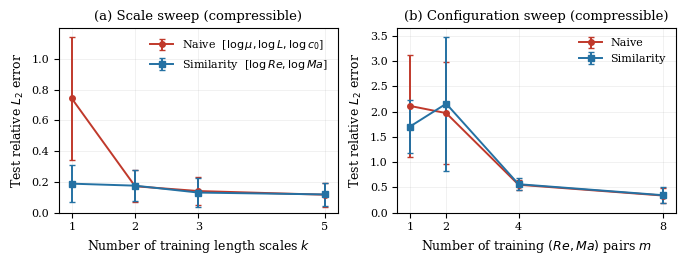

The matplotlib source for this figure:
# Paper Figure 3 (fig1_error_curves.pdf): out-of-band test error of the naive and similarity
# operators for the compressible scale sweep (a) and configuration sweep (b), mean +/- std
# over 5 seeds. Values are taken from results/mlp/multiseed_robustness.txt.
import numpy as np
import matplotlib
matplotlib.use("Agg")
import matplotlib.pyplot as plt
from matplotlib import rcParams

rcParams.update({
    "font.size": 9,
    "axes.labelsize": 9,
    "axes.titlesize": 9.5,
    "legend.fontsize": 8,
    "xtick.labelsize": 8,
    "ytick.labelsize": 8,
    "axes.linewidth": 0.8,
    "lines.linewidth": 1.4,
    "figure.dpi": 200,
    "savefig.dpi": 300,
    "font.family": "serif",
    "pdf.fonttype": 42,   # embed TrueType, not Type 3
    "ps.fonttype": 42,
})

NAIVE_C = "#c0392b"   # red
SIM_C   = "#2471a3"   # blue
GREY    = "#7f8c8d"

# ----------------------------------------------------------------------
# Data (transcribed from results/mlp/multiseed_robustness.txt)
# ----------------------------------------------------------------------
# Compressible L-scale sweep, mean +/- std over 5 seeds
Lk        = np.array([1, 2, 3, 5])
L_naive_m = np.array([0.743, 0.172, 0.141, 0.117])
L_naive_s = np.array([0.401, 0.104, 0.093, 0.078])   # k=1: population std of the per-seed errors (0.40148)
L_sim_m   = np.array([0.189, 0.176, 0.131, 0.119])
L_sim_s   = np.array([0.120, 0.101, 0.092, 0.074])

# Compressible config-count sweep, mean +/- std over 5 seeds
Cm        = np.array([1, 2, 4, 8])
C_naive_m = np.array([2.111, 1.969, 0.553, 0.339])
C_naive_s = np.array([1.004, 1.006, 0.103, 0.156])
C_sim_m   = np.array([1.704, 2.155, 0.564, 0.346])
C_sim_s   = np.array([0.518, 1.325, 0.114, 0.155])

# ======================================================================
# Paper Figure 3: error curves (both operators) for the two sweeps
# ======================================================================
fig1, (ax1, ax2) = plt.subplots(1, 2, figsize=(6.9, 2.7))

ax1.errorbar(Lk, L_naive_m, yerr=L_naive_s, marker="o", ms=4, color=NAIVE_C,
             capsize=2.5, label="Naive  [$\\log\\mu,\\log L,\\log c_0$]")
ax1.errorbar(Lk, L_sim_m, yerr=L_sim_s, marker="s", ms=4, color=SIM_C,
             capsize=2.5, label="Similarity  [$\\log Re,\\log Ma$]")
ax1.set_xlabel("Number of training length scales $k$")
ax1.set_ylabel("Test relative $L_2$ error")
ax1.set_title("(a) Scale sweep (compressible)")
ax1.set_xticks(Lk)
ax1.grid(alpha=0.25, lw=0.5)
ax1.legend(frameon=False, loc="upper right")
ax1.set_ylim(bottom=0)

ax2.errorbar(Cm, C_naive_m, yerr=C_naive_s, marker="o", ms=4, color=NAIVE_C,
             capsize=2.5, label="Naive")
ax2.errorbar(Cm, C_sim_m, yerr=C_sim_s, marker="s", ms=4, color=SIM_C,
             capsize=2.5, label="Similarity")
ax2.set_xlabel("Number of training $(Re,Ma)$ pairs $m$")
ax2.set_ylabel("Test relative $L_2$ error")
ax2.set_title("(b) Configuration sweep (compressible)")
ax2.set_xticks(Cm)
ax2.grid(alpha=0.25, lw=0.5)
ax2.legend(frameon=False, loc="upper right")
ax2.set_ylim(bottom=0)

fig1.tight_layout()
fig1.savefig("fig1_error_curves.pdf", bbox_inches="tight")
print("wrote fig1_error_curves")
